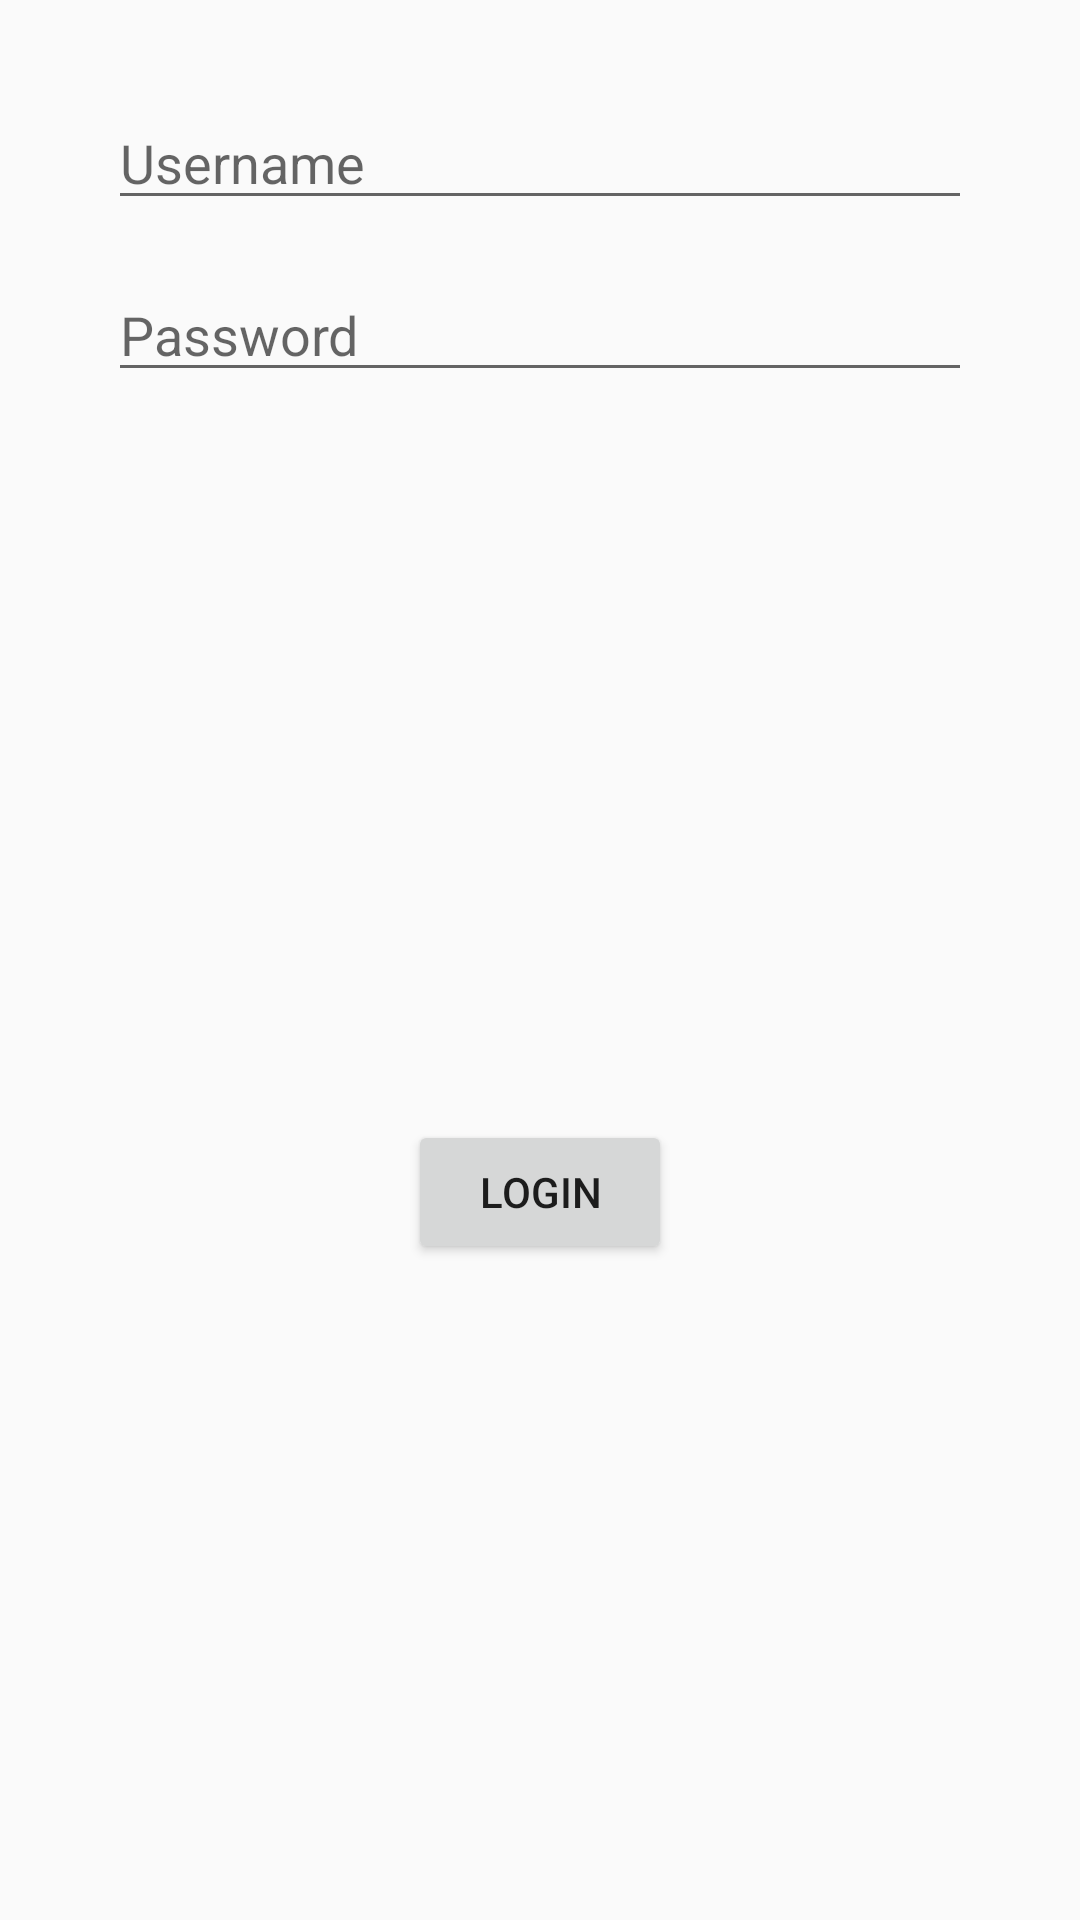

The Android layout XML behind this screen, and the referenced resources:
<!-- AndroidManifest.xml: application theme Theme.Couchbaselite_syncgateway -->
<!-- res/layout/activity_login.xml -->
<?xml version="1.0" encoding="utf-8"?>
<androidx.constraintlayout.widget.ConstraintLayout
    xmlns:android="http://schemas.android.com/apk/res/android"
    xmlns:app="http://schemas.android.com/apk/res-auto"
    xmlns:tools="http://schemas.android.com/tools"
    android:layout_width="match_parent"
    android:layout_height="match_parent"
    tools:context=".ui.theme.login.LoginScreen">

    
    <EditText
        android:id="@+id/emailEditText"
        android:layout_width="0dp"
        android:layout_height="wrap_content"
        android:hint="Username"
        android:inputType="text"
        app:layout_constraintTop_toTopOf="parent"
        app:layout_constraintStart_toStartOf="parent"
        app:layout_constraintEnd_toEndOf="parent"
        app:layout_constraintWidth_percent="0.8"
        android:layout_marginTop="32dp"/>

    
    <EditText
        android:id="@+id/passwordEditText"
        android:layout_width="0dp"
        android:layout_height="wrap_content"
        android:hint="Password"
        android:inputType="textPassword"
        app:layout_constraintTop_toBottomOf="@id/emailEditText"
        app:layout_constraintStart_toStartOf="parent"
        app:layout_constraintEnd_toEndOf="parent"
        app:layout_constraintWidth_percent="0.8"
        android:layout_marginTop="16dp"/>

    
    <Button
        android:id="@+id/loginButton"
        android:layout_width="wrap_content"
        android:layout_height="wrap_content"
        android:text="Login"
        app:layout_constraintTop_toBottomOf="@id/passwordEditText"
        app:layout_constraintBottom_toBottomOf="parent"
        app:layout_constraintStart_toStartOf="parent"
        app:layout_constraintEnd_toEndOf="parent"
        android:layout_marginTop="24dp"/>

</androidx.constraintlayout.widget.ConstraintLayout>
<!-- resources referenced by this layout -->
<resources>
  <style name="Theme.Couchbaselite_syncgateway" parent="Theme.AppCompat.Light.NoActionBar">
          
      </style>
</resources>
